The GitHub repository ppvyctor/Tumor_Cerebral contains a labelled image folder "Tumor-Cerebral-1" with 4 categories: glioma, meningioma, no tumor, pituitary tumor. Examples follow, each with its label.

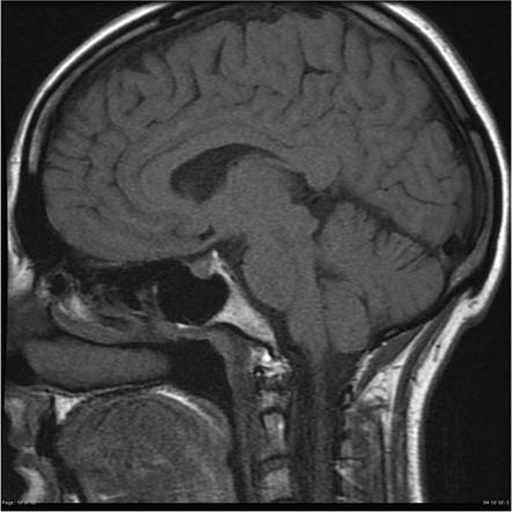
Label: pituitary tumor

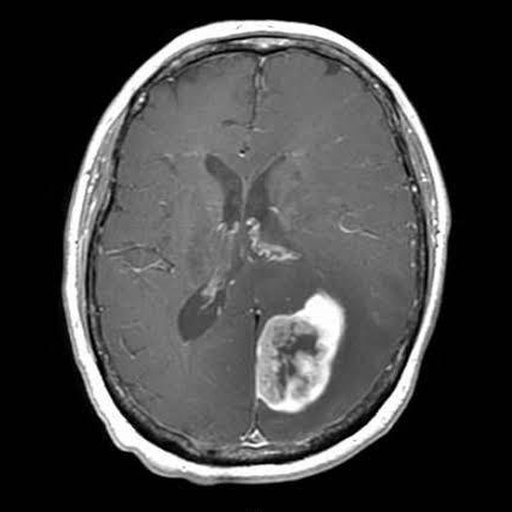
Label: glioma

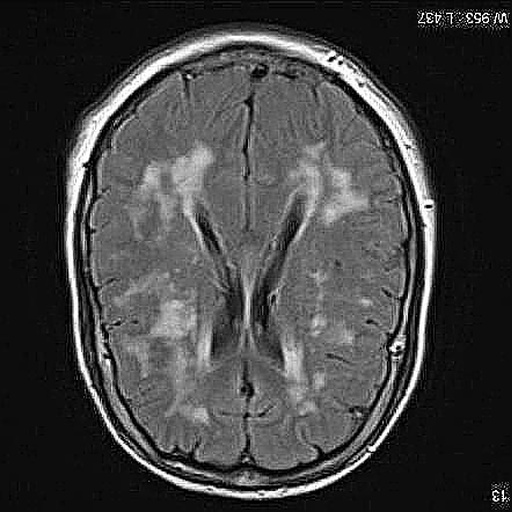
Label: no tumor

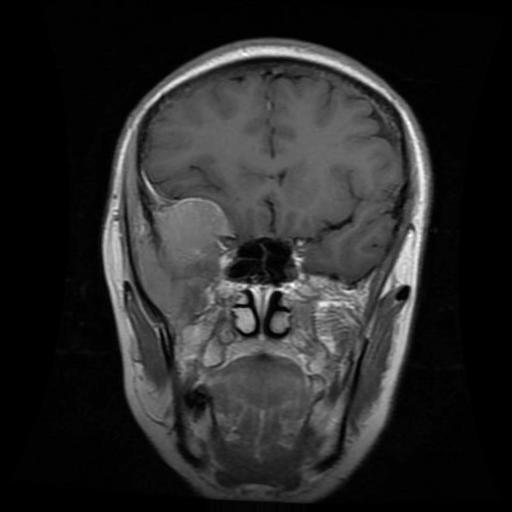
Label: meningioma

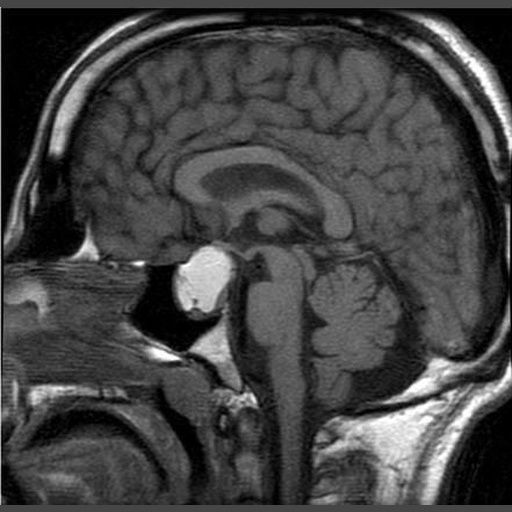
Label: pituitary tumor

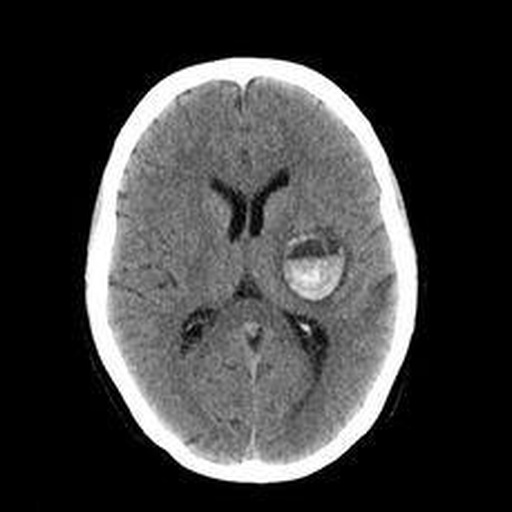
Label: glioma
